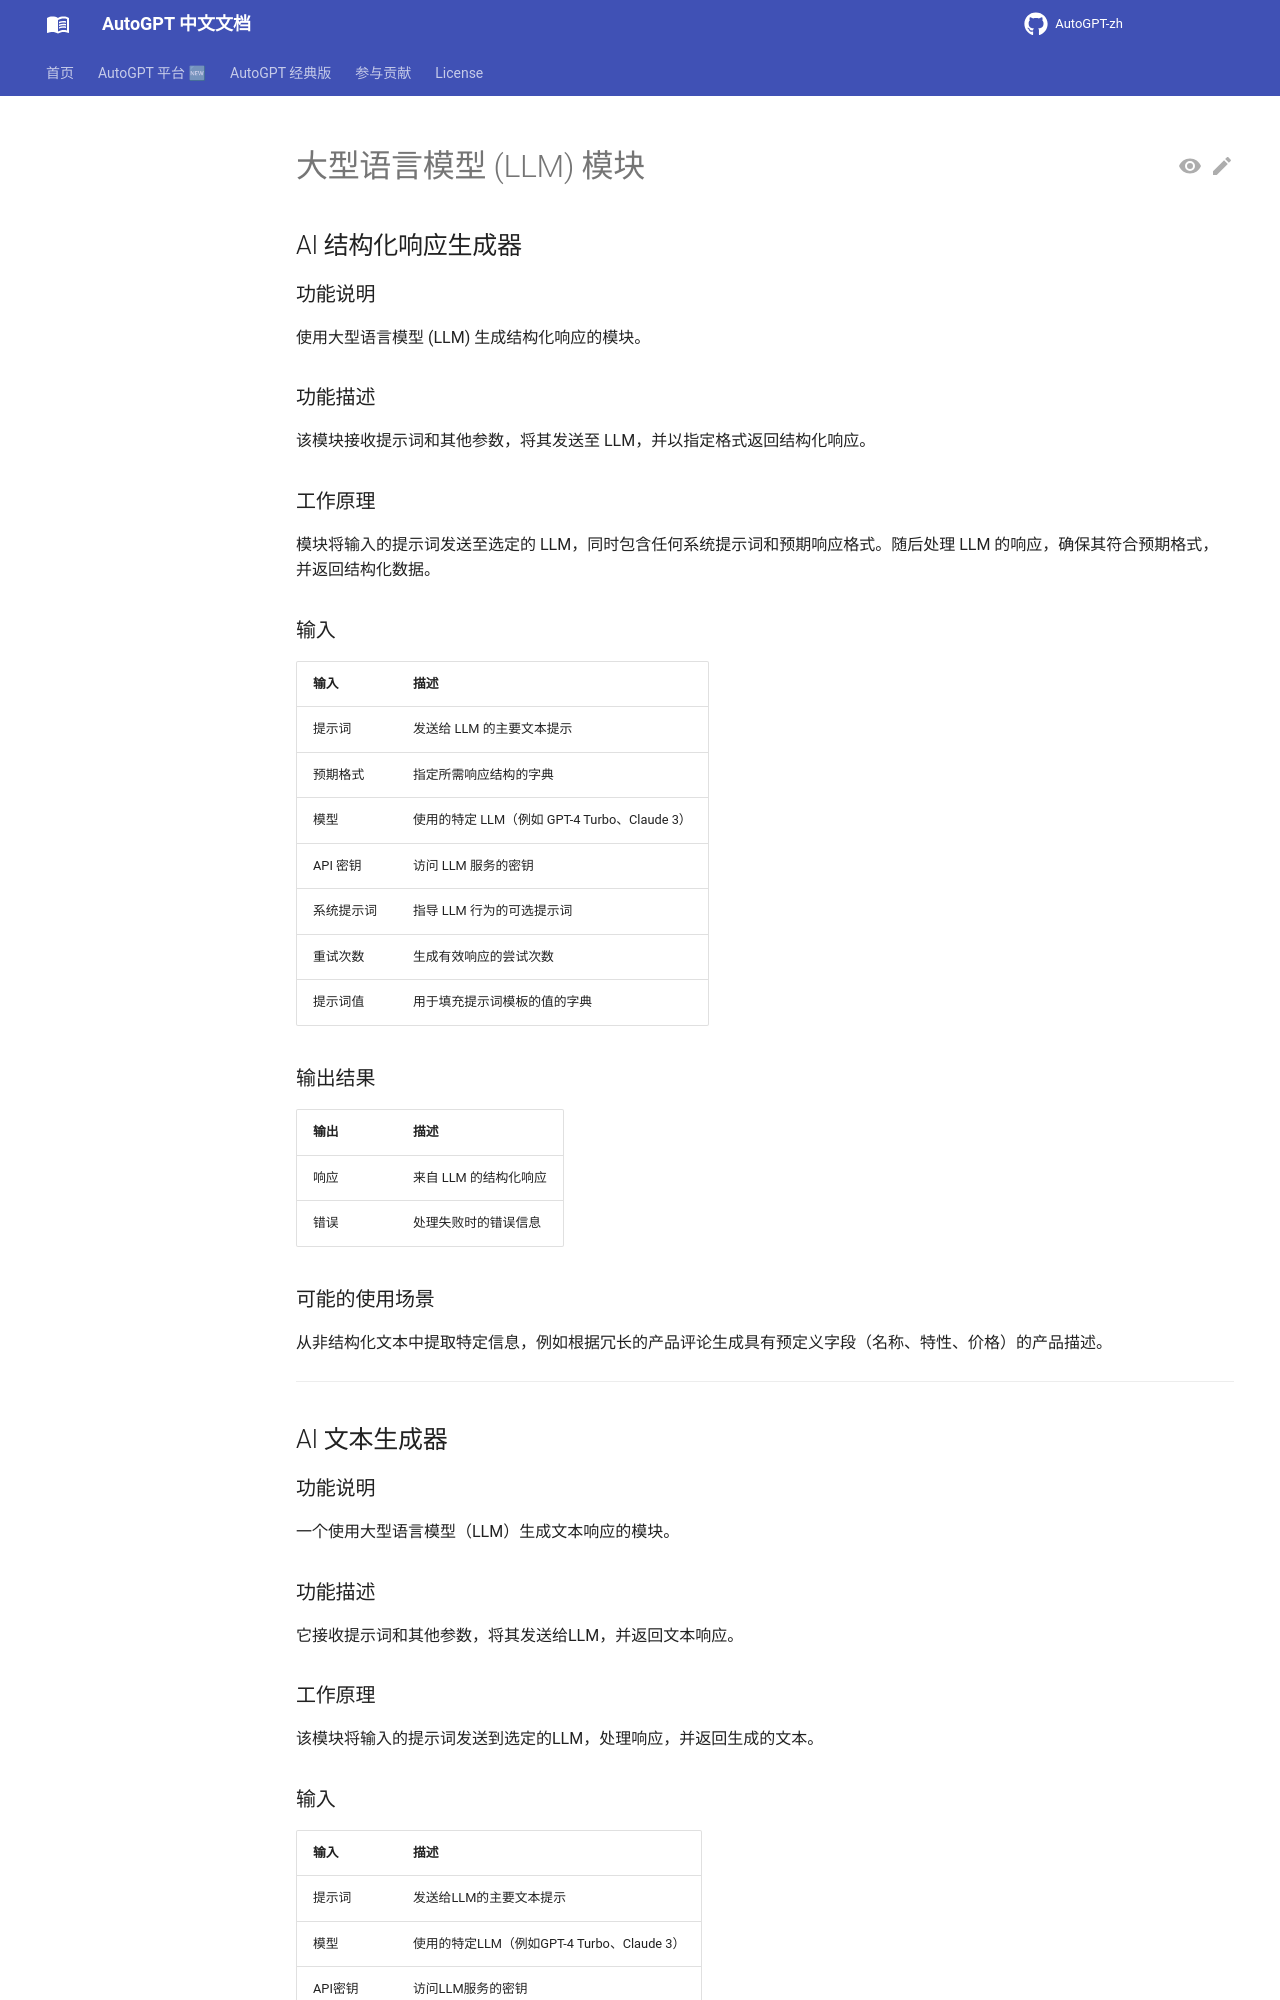

repository: zdocapp/AutoGPT-zh · page: platform/blocks/llm/index.html · generator: mkdocs

# 大型语言模型 (LLM) 模块

## AI 结构化响应生成器

### 功能说明

使用大型语言模型 (LLM) 生成结构化响应的模块。

### 功能描述

该模块接收提示词和其他参数，将其发送至 LLM，并以指定格式返回结构化响应。

### 工作原理

模块将输入的提示词发送至选定的 LLM，同时包含任何系统提示词和预期响应格式。随后处理 LLM 的响应，确保其符合预期格式，并返回结构化数据。

### 输入

| 输入 | 描述 |
|-------|-------------|
| 提示词 | 发送给 LLM 的主要文本提示 |
| 预期格式 | 指定所需响应结构的字典 |
| 模型 | 使用的特定 LLM（例如 GPT-4 Turbo、Claude 3） |
| API 密钥 | 访问 LLM 服务的密钥 |
| 系统提示词 | 指导 LLM 行为的可选提示词 |
| 重试次数 | 生成有效响应的尝试次数 |
| 提示词值 | 用于填充提示词模板的值的字典 |

### 输出结果

| 输出 | 描述 |
|--------|-------------|
| 响应 | 来自 LLM 的结构化响应 |
| 错误 | 处理失败时的错误信息 |

### 可能的使用场景

从非结构化文本中提取特定信息，例如根据冗长的产品评论生成具有预定义字段（名称、特性、价格）的产品描述。

---

## AI 文本生成器

### 功能说明

一个使用大型语言模型（LLM）生成文本响应的模块。

### 功能描述

它接收提示词和其他参数，将其发送给LLM，并返回文本响应。

### 工作原理

该模块将输入的提示词发送到选定的LLM，处理响应，并返回生成的文本。

### 输入

| 输入 | 描述 |
|-------|-------------|
| 提示词 | 发送给LLM的主要文本提示 |
| 模型 | 使用的特定LLM（例如GPT-4 Turbo、Claude 3） |
| API密钥 | 访问LLM服务的密钥 |
| 系统提示 | 指导LLM行为的可选提示 |
| 重试次数 | 生成有效响应的尝试次数 |
| 提示值 | 用于填充提示模板的值的字典 |
